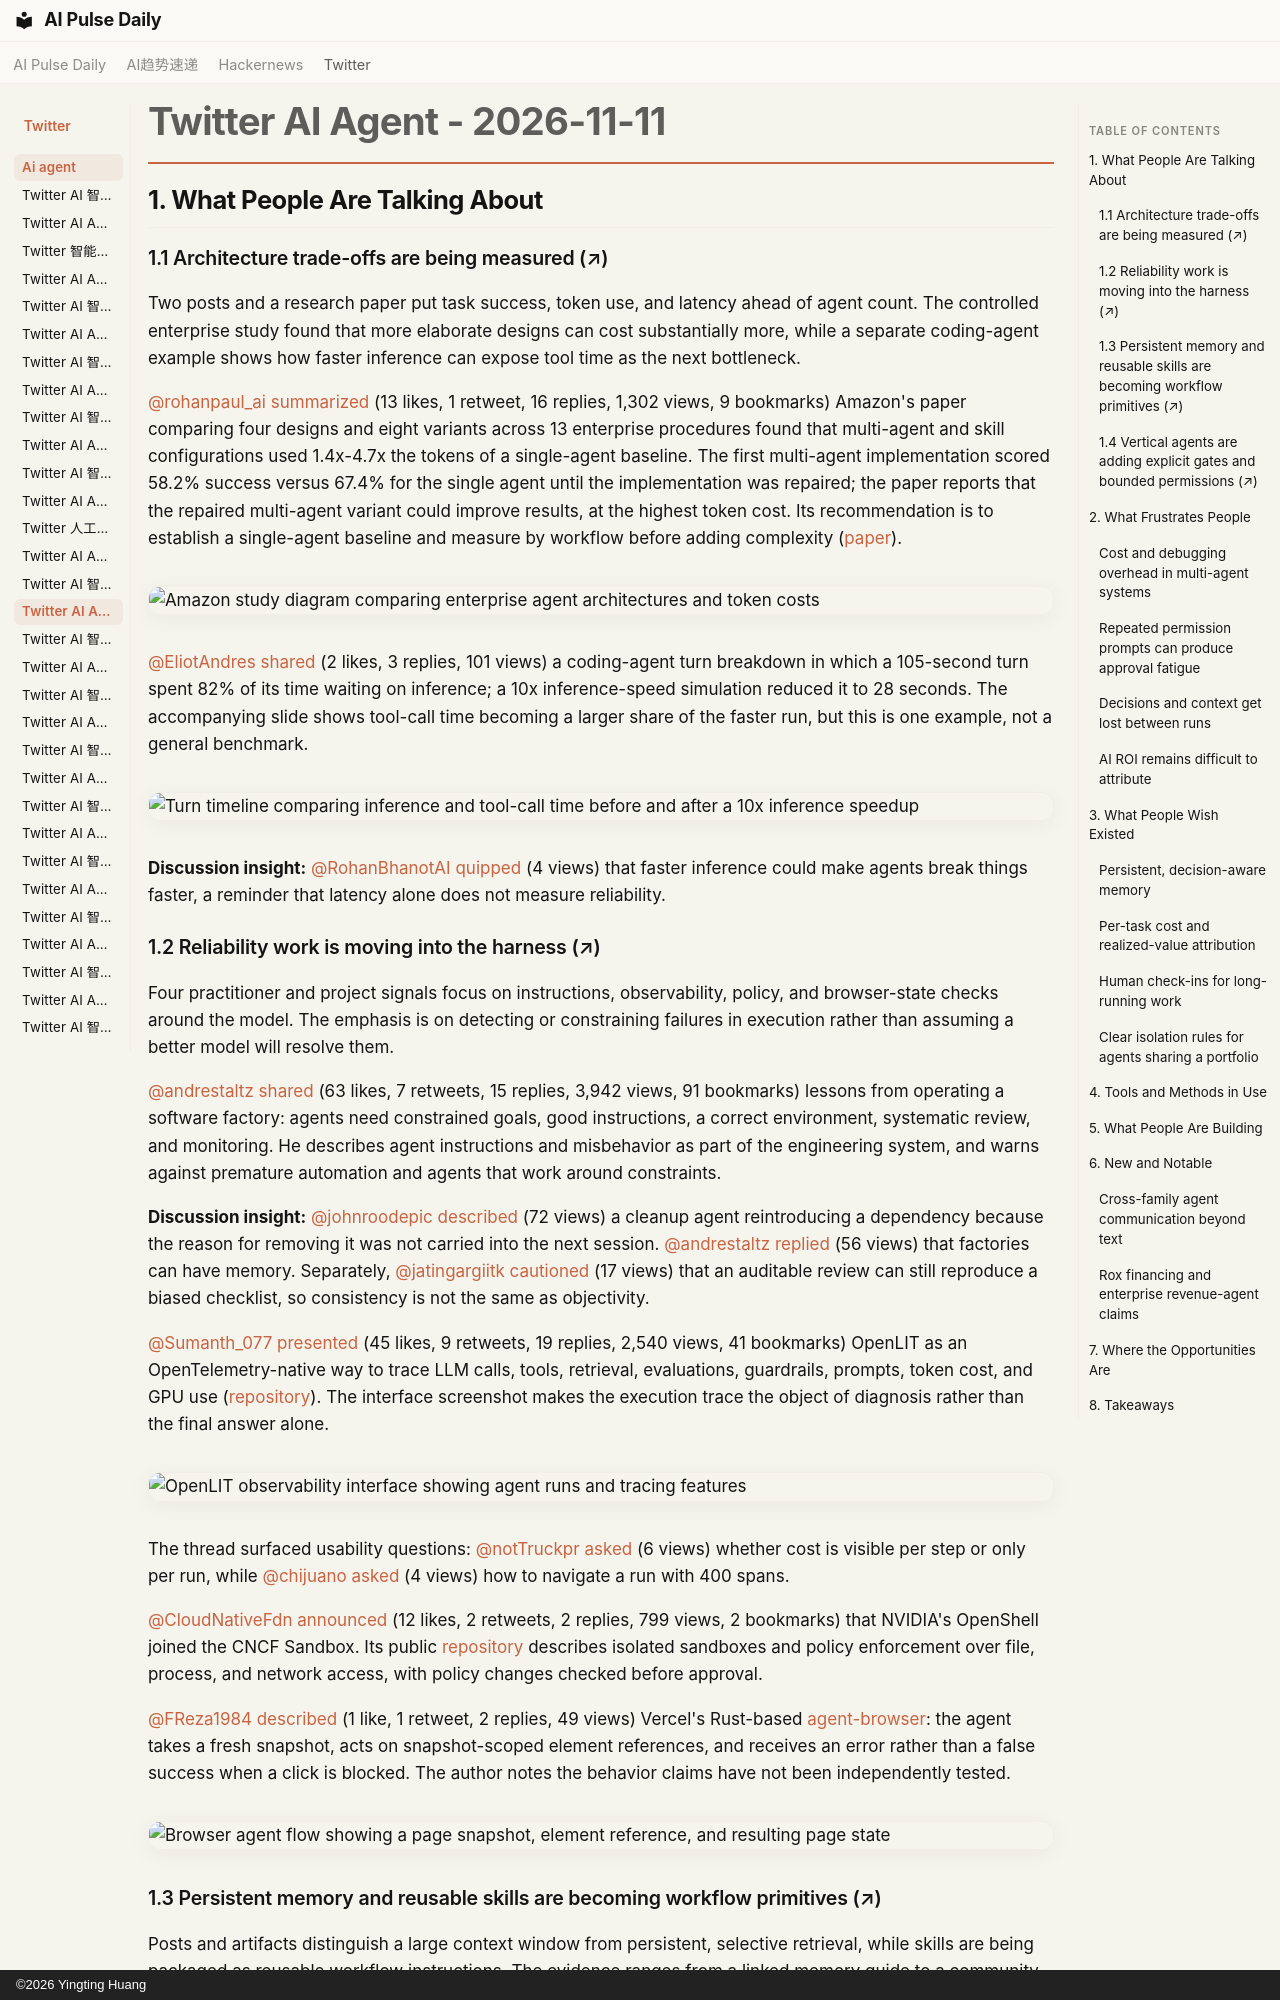

repository: vibewatch/vibewatch.github.io · page: twitter/ai-agent/2026-11-11/index.html · generator: mkdocs · copyright: ©2026 Yingting Huang

# Twitter AI Agent - 2026-11-11

## 1. What People Are Talking About

### 1.1 Architecture trade-offs are being measured (↗)

Two posts and a research paper put task success, token use, and latency ahead of agent count. The controlled enterprise study found that more elaborate designs can cost substantially more, while a separate coding-agent example shows how faster inference can expose tool time as the next bottleneck.

[@rohanpaul_ai](https://x.com/rohanpaul_ai) [summarized](https://x.com/rohanpaul_ai/status/2120517708890706071) (13 likes, 1 retweet, 16 replies, 1,302 views, 9 bookmarks) Amazon's paper comparing four designs and eight variants across 13 enterprise procedures found that multi-agent and skill configurations used 1.4x-4.7x the tokens of a single-agent baseline. The first multi-agent implementation scored 58.2% success versus 67.4% for the single agent until the implementation was repaired; the paper reports that the repaired multi-agent variant could improve results, at the highest token cost. Its recommendation is to establish a single-agent baseline and measure by workflow before adding complexity ([paper](https://arxiv.org/abs/2611.12953)).

![Amazon study diagram comparing enterprise agent architectures and token costs](https://pbs.twimg.com/media/HW2XkbWaEAAURUj.jpg)

[@EliotAndres](https://x.com/EliotAndres) [shared](https://x.com/EliotAndres/status/2120570711786008635) (2 likes, 3 replies, 101 views) a coding-agent turn breakdown in which a 105-second turn spent 82% of its time waiting on inference; a 10x inference-speed simulation reduced it to 28 seconds. The accompanying slide shows tool-call time becoming a larger share of the faster run, but this is one example, not a general benchmark.

![Turn timeline comparing inference and tool-call time before and after a 10x inference speedup](https://pbs.twimg.com/media/HW3HxeTbcAARQD0.jpg)

**Discussion insight:** [@RohanBhanotAI](https://x.com/RohanBhanotAI) [quipped](https://x.com/RohanBhanotAI/status/2120577605443453397) (4 views) that faster inference could make agents break things faster, a reminder that latency alone does not measure reliability.

### 1.2 Reliability work is moving into the harness (↗)

Four practitioner and project signals focus on instructions, observability, policy, and browser-state checks around the model. The emphasis is on detecting or constraining failures in execution rather than assuming a better model will resolve them.

[@andrestaltz](https://x.com/andrestaltz) [shared](https://x.com/andrestaltz/status/2120253818889768968) (63 likes, 7 retweets, 15 replies, 3,942 views, 91 bookmarks) lessons from operating a software factory: agents need constrained goals, good instructions, a correct environment, systematic review, and monitoring. He describes agent instructions and misbehavior as part of the engineering system, and warns against premature automation and agents that work around constraints.

**Discussion insight:** [@johnroodepic](https://x.com/johnroodepic) [described](https://x.com/johnroodepic/status/2120270232686309415) (72 views) a cleanup agent reintroducing a dependency because the reason for removing it was not carried into the next session. [@andrestaltz](https://x.com/andrestaltz) [replied](https://x.com/andrestaltz/status/2120272135029698838) (56 views) that factories can have memory. Separately, [@jatingargiitk](https://x.com/jatingargiitk) [cautioned](https://x.com/jatingargiitk/status/2120271345431015480) (17 views) that an auditable review can still reproduce a biased checklist, so consistency is not the same as objectivity.

[@Sumanth_077](https://x.com/Sumanth_077) [presented](https://x.com/Sumanth_077/status/2120532635399098408) (45 likes, 9 retweets, 19 replies, 2,540 views, 41 bookmarks) OpenLIT as an OpenTelemetry-native way to trace LLM calls, tools, retrieval, evaluations, guardrails, prompts, token cost, and GPU use ([repository](https://github.com/openlit/openlit)). The interface screenshot makes the execution trace the object of diagnosis rather than the final answer alone.

![OpenLIT observability interface showing agent runs and tracing features](https://pbs.twimg.com/media/HW2k2zsbMAALkYf.png)

The thread surfaced usability questions: [@notTruckpr](https://x.com/notTruckpr) [asked](https://x.com/notTruckpr/status/2120556499462504734) (6 views) whether cost is visible per step or only per run, while [@chijuano](https://x.com/chijuano) [asked](https://x.com/chijuano/status/2120552008742793251) (4 views) how to navigate a run with 400 spans.

[@CloudNativeFdn](https://x.com/CloudNativeFdn) [announced](https://x.com/CloudNativeFdn/status/2120304258025218243) (12 likes, 2 retweets, 2 replies, 799 views, 2 bookmarks) that NVIDIA's OpenShell joined the CNCF Sandbox. Its public [repository](https://github.com/NVIDIA/OpenShell) describes isolated sandboxes and policy enforcement over file, process, and network access, with policy changes checked before approval.

[@FReza1984](https://x.com/FReza1984) [described](https://x.com/FReza1984/status/2120389397246099692) (1 like, 1 retweet, 2 replies, 49 views) Vercel's Rust-based [agent-browser](https://github.com/vercel-labs/agent-browser): the agent takes a fresh snapshot, acts on snapshot-scoped element references, and receives an error rather than a false success when a click is blocked. The author notes the behavior claims have not been independently tested.

![Browser agent flow showing a page snapshot, element reference, and resulting page state](https://pbs.twimg.com/media/HW0izlRa8AA6DKG.jpg)
